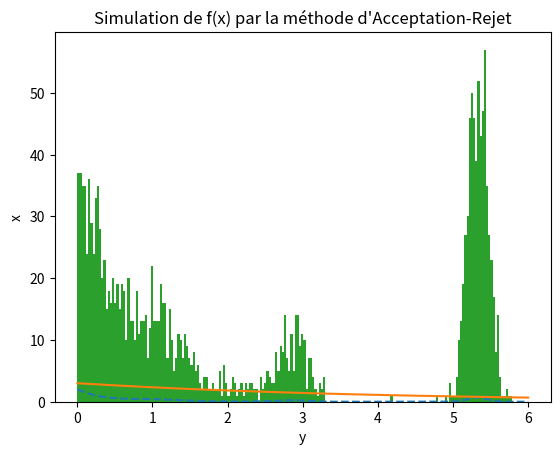

Here is the Python script that generated this plot: (Note: this script raises an exception after producing the figure.)

import numpy as np
import matplotlib.pyplot as plt
from random import *

def Acceptation_rejet(n,M,C,x_min,xmax):
# M : Donné dans l'énoncé
# x_min et x_max correspond à l'intervalle où on veut simuler f
# n nombres d'échantillons
    echan = []
    for _ in range(n):
        z = random()*(x_max - x_min) + x_min
        u = np.random.uniform(0, M*g(lb,z))
        if u <= C*f(z):
            echan.append(z)

    return np.array(echan)


def f(x): 
#définition de f
	return (2 + np.sin(x)) * np.exp(- ( 2 + np.cos(3*x) + np.sin(2*x))*x)


def g(lb,x): 
#définition de g
    return lb*np.exp(-lb*x)




# intersalle sur lequel on veut simuler f 
x_min = 0
x_max = 6

#lambda
lb = 0.25

x = np.linspace(x_min,x_max,num=100000)


#supp de f(x)/g(x)
M1 = max(f(x) / g(lb,x)) 

print("M : ",M1)

#On prend M = 12
#Donné par l'énoncé
M = 12
C = 1.5

plt.plot(x, f(x), '--', label='f(x)')
plt.plot(x, M*g(lb,x), label = 'g(x)')
plt.xlabel('y')
plt.ylabel('x')
plt.title('Simulation de f(x) par la méthode d\'Acceptation-Rejet')
result1 = Acceptation_rejet(10000,M,C,x_min, x_max)

nb_hist = 200


plt.hist(result1, nb_hist, normed=1, facecolor='blue', alpha=0.5)
#plt.hist(result2, nb_hist, normed=1, facecolor='red', alpha=0.5)
plt.legend()
plt.show()
